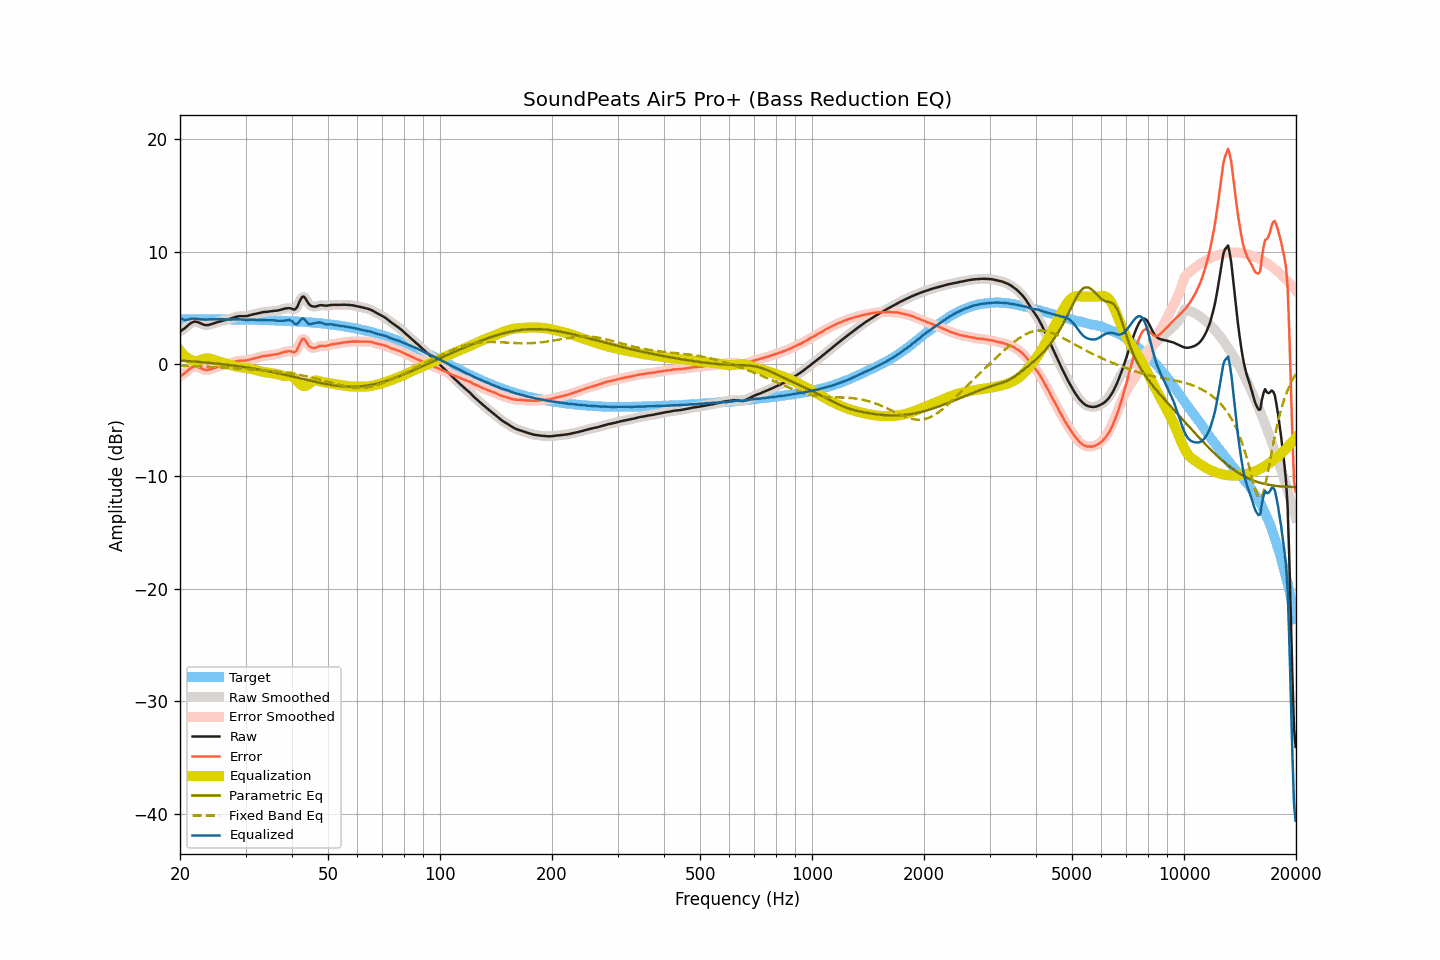

Data behind this chart, as committed beside it:
frequency, raw, smoothed, error, error_smoothed, equalization, parametric_eq, fixed_band_eq, equalized_raw, equalized_smoothed, target
20.00, 2.89, 2.90, -1.11, -1.11, 1.20, 0.31, -0.16, 4.09, 4.10, 4.00
20.20, 2.99, 2.99, -1.01, -1.01, 1.03, 0.30, -0.16, 4.02, 4.01, 4.00
20.40, 3.09, 3.09, -0.91, -0.91, 0.87, 0.29, -0.16, 3.96, 3.96, 4.00
20.61, 3.18, 3.20, -0.82, -0.80, 0.73, 0.28, -0.17, 3.91, 3.93, 4.00
20.81, 3.31, 3.31, -0.69, -0.69, 0.61, 0.27, -0.17, 3.93, 3.93, 4.00
21.02, 3.44, 3.44, -0.56, -0.56, 0.51, 0.26, -0.18, 3.96, 3.95, 4.00
21.23, 3.56, 3.56, -0.43, -0.44, 0.43, 0.25, -0.18, 3.99, 3.99, 4.00
21.44, 3.66, 3.66, -0.33, -0.33, 0.36, 0.24, -0.19, 4.03, 4.03, 4.00
21.66, 3.73, 3.73, -0.26, -0.26, 0.30, 0.23, -0.19, 4.04, 4.04, 4.00
21.87, 3.77, 3.77, -0.22, -0.23, 0.27, 0.22, -0.20, 4.04, 4.04, 4.00
22.09, 3.76, 3.76, -0.23, -0.23, 0.27, 0.21, -0.20, 4.03, 4.03, 3.99
22.31, 3.73, 3.73, -0.26, -0.26, 0.29, 0.20, -0.21, 4.02, 4.02, 3.99
22.54, 3.67, 3.67, -0.32, -0.32, 0.32, 0.18, -0.21, 4.00, 4.00, 3.99
22.76, 3.61, 3.61, -0.38, -0.38, 0.37, 0.17, -0.22, 3.98, 3.98, 3.99
22.99, 3.54, 3.55, -0.45, -0.45, 0.42, 0.16, -0.22, 3.96, 3.97, 3.99
23.22, 3.49, 3.50, -0.50, -0.49, 0.46, 0.15, -0.23, 3.95, 3.96, 3.99
23.45, 3.46, 3.47, -0.53, -0.52, 0.49, 0.13, -0.24, 3.95, 3.95, 3.99
23.69, 3.46, 3.46, -0.53, -0.52, 0.50, 0.12, -0.24, 3.96, 3.96, 3.99
23.92, 3.48, 3.48, -0.50, -0.50, 0.49, 0.11, -0.25, 3.97, 3.97, 3.99
24.16, 3.52, 3.52, -0.46, -0.47, 0.46, 0.09, -0.26, 3.99, 3.98, 3.99
24.40, 3.56, 3.56, -0.42, -0.42, 0.43, 0.08, -0.26, 3.99, 3.99, 3.98
24.65, 3.61, 3.61, -0.37, -0.37, 0.38, 0.07, -0.27, 3.99, 3.99, 3.98
24.89, 3.66, 3.66, -0.32, -0.32, 0.33, 0.05, -0.28, 3.99, 3.99, 3.98
25.14, 3.71, 3.71, -0.27, -0.27, 0.28, 0.04, -0.28, 3.99, 3.99, 3.98
25.39, 3.75, 3.76, -0.23, -0.22, 0.23, 0.02, -0.29, 3.98, 3.99, 3.98
25.65, 3.80, 3.80, -0.18, -0.18, 0.19, 0.00, -0.30, 3.99, 3.99, 3.98
25.91, 3.84, 3.84, -0.13, -0.14, 0.14, -0.01, -0.31, 3.99, 3.98, 3.98
26.16, 3.87, 3.87, -0.10, -0.10, 0.10, -0.03, -0.31, 3.98, 3.98, 3.97
26.43, 3.90, 3.91, -0.07, -0.07, 0.07, -0.04, -0.32, 3.97, 3.97, 3.97
26.69, 3.94, 3.94, -0.03, -0.03, 0.03, -0.06, -0.33, 3.97, 3.96, 3.97
26.96, 3.97, 3.97, 0.00, 0.00, -0.02, -0.08, -0.34, 3.96, 3.96, 3.97
27.23, 4.01, 4.02, 0.04, 0.05, -0.06, -0.10, -0.35, 3.95, 3.95, 3.97
27.50, 4.06, 4.06, 0.10, 0.10, -0.11, -0.11, -0.35, 3.96, 3.95, 3.97
27.77, 4.11, 4.11, 0.15, 0.15, -0.15, -0.13, -0.36, 3.96, 3.96, 3.96
28.05, 4.16, 4.16, 0.20, 0.20, -0.19, -0.15, -0.37, 3.97, 3.97, 3.96
28.33, 4.20, 4.21, 0.24, 0.25, -0.23, -0.17, -0.38, 3.98, 3.98, 3.96
28.62, 4.24, 4.24, 0.28, 0.28, -0.26, -0.19, -0.39, 3.99, 3.98, 3.96
28.90, 4.25, 4.25, 0.30, 0.30, -0.28, -0.21, -0.40, 3.98, 3.97, 3.96
29.19, 4.25, 4.26, 0.30, 0.30, -0.29, -0.23, -0.41, 3.96, 3.96, 3.95
29.48, 4.25, 4.25, 0.30, 0.30, -0.31, -0.25, -0.42, 3.94, 3.94, 3.95
29.78, 4.25, 4.25, 0.30, 0.31, -0.32, -0.27, -0.43, 3.93, 3.93, 3.95
30.08, 4.26, 4.26, 0.32, 0.32, -0.34, -0.29, -0.44, 3.92, 3.92, 3.95
30.38, 4.28, 4.29, 0.34, 0.34, -0.36, -0.32, -0.45, 3.92, 3.93, 3.94
30.68, 4.32, 4.32, 0.38, 0.38, -0.39, -0.34, -0.46, 3.94, 3.93, 3.94
30.99, 4.36, 4.36, 0.43, 0.42, -0.42, -0.36, -0.47, 3.94, 3.94, 3.94
31.30, 4.40, 4.40, 0.47, 0.47, -0.46, -0.39, -0.48, 3.95, 3.94, 3.93
31.61, 4.43, 4.43, 0.50, 0.50, -0.50, -0.41, -0.49, 3.94, 3.94, 3.93
31.93, 4.46, 4.46, 0.53, 0.54, -0.54, -0.43, -0.50, 3.93, 3.93, 3.93
32.24, 4.49, 4.50, 0.57, 0.57, -0.58, -0.46, -0.51, 3.92, 3.92, 3.92
32.57, 4.53, 4.53, 0.61, 0.61, -0.61, -0.48, -0.52, 3.92, 3.92, 3.92
32.89, 4.56, 4.56, 0.65, 0.65, -0.64, -0.51, -0.54, 3.92, 3.92, 3.92
33.22, 4.59, 4.59, 0.68, 0.68, -0.67, -0.54, -0.55, 3.92, 3.92, 3.91
33.55, 4.62, 4.62, 0.71, 0.71, -0.70, -0.56, -0.56, 3.92, 3.92, 3.91
33.89, 4.63, 4.63, 0.73, 0.73, -0.73, -0.59, -0.57, 3.91, 3.91, 3.91
34.23, 4.64, 4.65, 0.74, 0.75, -0.75, -0.62, -0.59, 3.89, 3.90, 3.90
34.57, 4.66, 4.66, 0.77, 0.77, -0.77, -0.64, -0.60, 3.89, 3.89, 3.90
34.92, 4.68, 4.68, 0.79, 0.79, -0.79, -0.67, -0.61, 3.89, 3.89, 3.89
35.27, 4.70, 4.70, 0.82, 0.82, -0.81, -0.70, -0.63, 3.89, 3.89, 3.89
35.62, 4.72, 4.72, 0.84, 0.84, -0.83, -0.73, -0.64, 3.89, 3.89, 3.88
35.97, 4.73, 4.73, 0.86, 0.85, -0.86, -0.76, -0.66, 3.88, 3.88, 3.88
... 635 more rows
